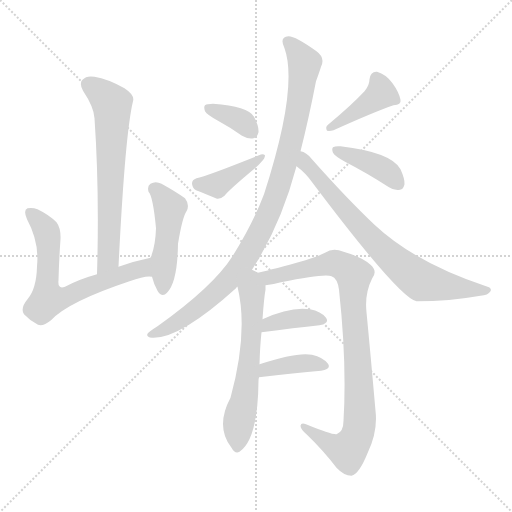
t = 0.00 s
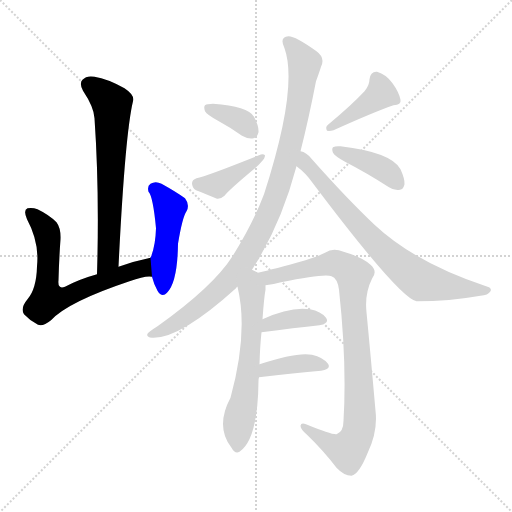
t = 1.94 s
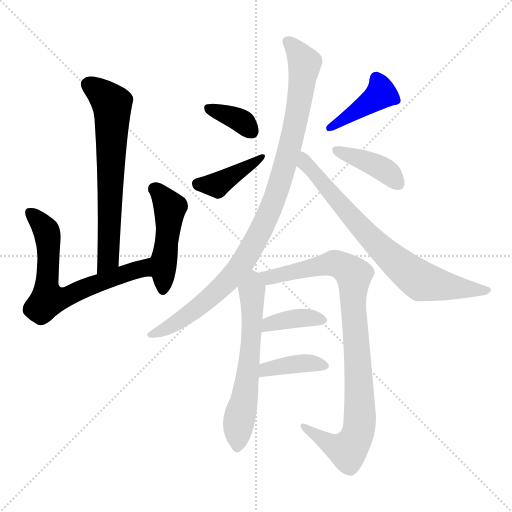
t = 3.87 s
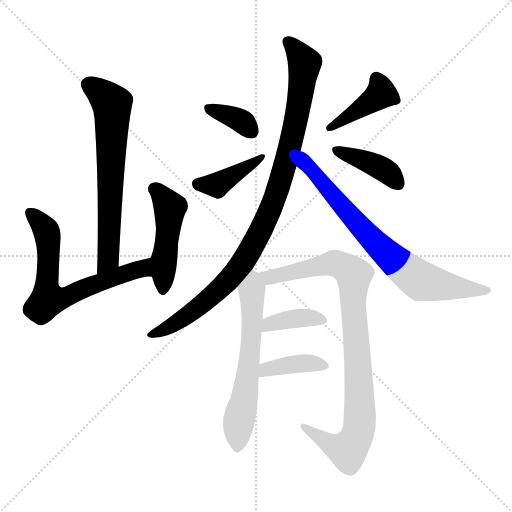
t = 5.81 s
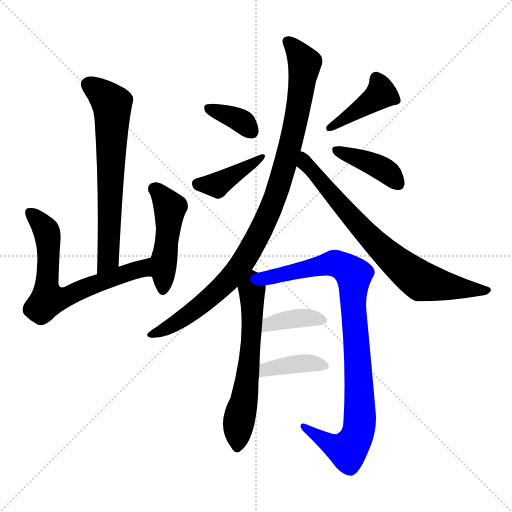
t = 7.74 s
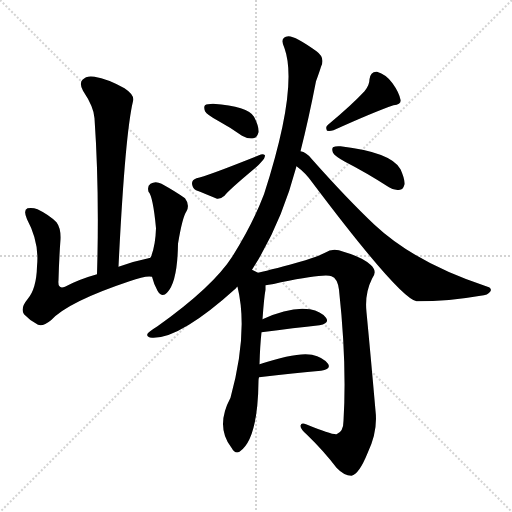
t = 9.68 s

The animated SVG that drew these frames (rendered in a browser with its animation timeline set to each time). Animation: 13 CSS @keyframes rules; one cycle of 9.68 s.

<svg version="1.1" viewBox="0 0 1024 1024" xmlns="http://www.w3.org/2000/svg">
  <g stroke="lightgray" stroke-dasharray="1,1" stroke-width="1" transform="scale(4, 4)">
    <line x1="0" y1="0" x2="256" y2="256"></line>
    <line x1="256" y1="0" x2="0" y2="256"></line>
    <line x1="128" y1="0" x2="128" y2="256"></line>
    <line x1="0" y1="128" x2="256" y2="128"></line>
  </g>
<g transform="scale(1, -1) translate(0, -900)">
   <style type="text/css">
    @keyframes keyframes0 {
      from {
       stroke: blue;
       stroke-dashoffset: 655;
       stroke-width: 128;
       }
       68% {
       animation-timing-function: step-end;
       stroke: blue;
       stroke-dashoffset: 0;
       stroke-width: 128;
       }
       to {
       stroke: black;
       stroke-width: 1024;
       }
       }
       #make-me-a-hanzi-animation-0 {
         animation: keyframes0 0.783040s both;
         animation-delay: 0.000000s;
         animation-timing-function: linear;
       }
    @keyframes keyframes1 {
      from {
       stroke: blue;
       stroke-dashoffset: 657;
       stroke-width: 128;
       }
       68% {
       animation-timing-function: step-end;
       stroke: blue;
       stroke-dashoffset: 0;
       stroke-width: 128;
       }
       to {
       stroke: black;
       stroke-width: 1024;
       }
       }
       #make-me-a-hanzi-animation-1 {
         animation: keyframes1 0.784668s both;
         animation-delay: 0.783040s;
         animation-timing-function: linear;
       }
    @keyframes keyframes2 {
      from {
       stroke: blue;
       stroke-dashoffset: 470;
       stroke-width: 128;
       }
       60% {
       animation-timing-function: step-end;
       stroke: blue;
       stroke-dashoffset: 0;
       stroke-width: 128;
       }
       to {
       stroke: black;
       stroke-width: 1024;
       }
       }
       #make-me-a-hanzi-animation-2 {
         animation: keyframes2 0.632487s both;
         animation-delay: 1.567708s;
         animation-timing-function: linear;
       }
    @keyframes keyframes3 {
      from {
       stroke: blue;
       stroke-dashoffset: 355;
       stroke-width: 128;
       }
       54% {
       animation-timing-function: step-end;
       stroke: blue;
       stroke-dashoffset: 0;
       stroke-width: 128;
       }
       to {
       stroke: black;
       stroke-width: 1024;
       }
       }
       #make-me-a-hanzi-animation-3 {
         animation: keyframes3 0.538900s both;
         animation-delay: 2.200195s;
         animation-timing-function: linear;
       }
    @keyframes keyframes4 {
      from {
       stroke: blue;
       stroke-dashoffset: 401;
       stroke-width: 128;
       }
       57% {
       animation-timing-function: step-end;
       stroke: blue;
       stroke-dashoffset: 0;
       stroke-width: 128;
       }
       to {
       stroke: black;
       stroke-width: 1024;
       }
       }
       #make-me-a-hanzi-animation-4 {
         animation: keyframes4 0.576335s both;
         animation-delay: 2.739095s;
         animation-timing-function: linear;
       }
    @keyframes keyframes5 {
      from {
       stroke: blue;
       stroke-dashoffset: 410;
       stroke-width: 128;
       }
       57% {
       animation-timing-function: step-end;
       stroke: blue;
       stroke-dashoffset: 0;
       stroke-width: 128;
       }
       to {
       stroke: black;
       stroke-width: 1024;
       }
       }
       #make-me-a-hanzi-animation-5 {
         animation: keyframes5 0.583659s both;
         animation-delay: 3.315430s;
         animation-timing-function: linear;
       }
    @keyframes keyframes6 {
      from {
       stroke: blue;
       stroke-dashoffset: 396;
       stroke-width: 128;
       }
       56% {
       animation-timing-function: step-end;
       stroke: blue;
       stroke-dashoffset: 0;
       stroke-width: 128;
       }
       to {
       stroke: black;
       stroke-width: 1024;
       }
       }
       #make-me-a-hanzi-animation-6 {
         animation: keyframes6 0.572266s both;
         animation-delay: 3.899089s;
         animation-timing-function: linear;
       }
    @keyframes keyframes7 {
      from {
       stroke: blue;
       stroke-dashoffset: 964;
       stroke-width: 128;
       }
       76% {
       animation-timing-function: step-end;
       stroke: blue;
       stroke-dashoffset: 0;
       stroke-width: 128;
       }
       to {
       stroke: black;
       stroke-width: 1024;
       }
       }
       #make-me-a-hanzi-animation-7 {
         animation: keyframes7 1.034505s both;
         animation-delay: 4.471354s;
         animation-timing-function: linear;
       }
    @keyframes keyframes8 {
      from {
       stroke: blue;
       stroke-dashoffset: 736;
       stroke-width: 128;
       }
       71% {
       animation-timing-function: step-end;
       stroke: blue;
       stroke-dashoffset: 0;
       stroke-width: 128;
       }
       to {
       stroke: black;
       stroke-width: 1024;
       }
       }
       #make-me-a-hanzi-animation-8 {
         animation: keyframes8 0.848958s both;
         animation-delay: 5.505859s;
         animation-timing-function: linear;
       }
    @keyframes keyframes9 {
      from {
       stroke: blue;
       stroke-dashoffset: 601;
       stroke-width: 128;
       }
       66% {
       animation-timing-function: step-end;
       stroke: blue;
       stroke-dashoffset: 0;
       stroke-width: 128;
       }
       to {
       stroke: black;
       stroke-width: 1024;
       }
       }
       #make-me-a-hanzi-animation-9 {
         animation: keyframes9 0.739095s both;
         animation-delay: 6.354818s;
         animation-timing-function: linear;
       }
    @keyframes keyframes10 {
      from {
       stroke: blue;
       stroke-dashoffset: 910;
       stroke-width: 128;
       }
       75% {
       animation-timing-function: step-end;
       stroke: blue;
       stroke-dashoffset: 0;
       stroke-width: 128;
       }
       to {
       stroke: black;
       stroke-width: 1024;
       }
       }
       #make-me-a-hanzi-animation-10 {
         animation: keyframes10 0.990560s both;
         animation-delay: 7.093913s;
         animation-timing-function: linear;
       }
    @keyframes keyframes11 {
      from {
       stroke: blue;
       stroke-dashoffset: 376;
       stroke-width: 128;
       }
       55% {
       animation-timing-function: step-end;
       stroke: blue;
       stroke-dashoffset: 0;
       stroke-width: 128;
       }
       to {
       stroke: black;
       stroke-width: 1024;
       }
       }
       #make-me-a-hanzi-animation-11 {
         animation: keyframes11 0.555990s both;
         animation-delay: 8.084473s;
         animation-timing-function: linear;
       }
    @keyframes keyframes12 {
      from {
       stroke: blue;
       stroke-dashoffset: 385;
       stroke-width: 128;
       }
       56% {
       animation-timing-function: step-end;
       stroke: blue;
       stroke-dashoffset: 0;
       stroke-width: 128;
       }
       to {
       stroke: black;
       stroke-width: 1024;
       }
       }
       #make-me-a-hanzi-animation-12 {
         animation: keyframes12 0.563314s both;
         animation-delay: 8.640462s;
         animation-timing-function: linear;
       }
</style>
<path d="M 237.0 366.5 Q 250.0 631.5 266.0 697.5 Q 270.0 709.5 249.0 723.5 Q 215.0 742.5 189.0 746.5 Q 173.0 749.5 165.0 740.5 Q 158.0 733.5 166.0 718.5 Q 188.0 685.5 189.0 663.5 Q 199.0 518.5 194.0 351.5 C 193.0 321.5 236.0 336.5 237.0 366.5 Z" fill="lightgray"></path> 
<path d="M 301.0 384.5 Q 267.0 377.5 237.0 366.5 L 194.0 351.5 Q 158.0 341.5 130.0 326.5 Q 115.0 320.5 117.0 339.5 Q 118.0 379.5 121.0 421.5 Q 122.0 443.5 113.0 455.5 Q 98.0 470.5 75.0 481.5 Q 65.0 485.5 55.0 483.5 Q 46.0 479.5 54.0 461.5 Q 79.0 415.5 74.0 367.5 Q 73.0 322.5 55.0 301.5 Q 40.0 283.5 48.0 271.5 Q 60.0 258.5 76.0 250.5 Q 86.0 246.5 102.0 259.5 Q 136.0 296.5 259.0 337.5 Q 292.0 349.5 304.0 346.5 C 334.0 346.5 330.0 390.5 301.0 384.5 Z" fill="lightgray"></path> 
<path d="M 304.0 346.5 Q 308.0 330.5 315.0 318.5 Q 324.0 303.5 334.0 314.5 Q 355.0 335.5 356.0 412.5 Q 365.0 466.5 373.0 477.5 Q 380.0 490.5 370.0 503.5 Q 352.0 516.5 323.0 532.5 Q 311.0 538.5 301.0 532.5 Q 294.0 528.5 297.0 516.5 Q 306.0 507.5 312.0 443.5 Q 311.0 409.5 302.0 386.5 Q 301.0 386.5 301.0 384.5 L 304.0 346.5 Z" fill="lightgray"></path> 
<path d="M 436.0 658.5 Q 460.0 645.5 484.0 628.5 Q 496.0 621.5 507.0 623.5 Q 514.0 624.5 517.0 635.5 Q 518.0 647.5 508.0 666.5 Q 496.0 687.5 426.0 692.5 Q 414.0 692.5 410.0 689.5 Q 407.0 686.5 410.0 677.5 Q 414.0 670.5 436.0 658.5 Z" fill="lightgray"></path> 
<path d="M 393.0 543.5 Q 384.0 540.5 384.0 533.5 Q 384.0 524.5 392.0 519.5 Q 410.0 512.5 434.0 502.5 Q 441.0 501.5 449.0 508.5 Q 456.0 518.5 511.0 564.5 Q 518.0 570.5 523.0 576.5 Q 530.0 583.5 530.0 589.5 Q 526.0 593.5 518.0 589.5 Q 413.0 547.5 393.0 543.5 Z" fill="lightgray"></path> 
<path d="M 729.0 717.5 Q 704.0 690.5 656.0 650.5 Q 650.0 646.5 654.0 638.5 Q 660.0 637.5 667.0 639.5 Q 749.0 676.5 787.0 689.5 Q 803.0 690.5 801.0 700.5 Q 798.0 715.5 785.0 733.5 Q 772.0 751.5 754.0 756.5 Q 741.0 757.5 739.0 741.5 Q 739.0 729.5 729.0 717.5 Z" fill="lightgray"></path> 
<path d="M 690.0 576.5 Q 733.0 554.5 778.0 525.5 Q 788.0 518.5 800.0 520.5 Q 807.0 521.5 809.0 531.5 Q 810.0 541.5 801.0 561.5 Q 783.0 595.5 681.0 607.5 Q 671.0 608.5 666.0 605.5 Q 663.0 602.5 666.0 594.5 Q 670.0 587.5 690.0 576.5 Z" fill="lightgray"></path> 
<path d="M 504.0 360.5 Q 562.0 450.5 593.0 567.5 L 601.0 597.5 Q 617.0 660.5 632.0 737.5 Q 639.0 756.5 642.0 766.5 Q 651.0 784.5 633.0 797.5 Q 591.0 827.5 577.0 827.5 Q 558.0 826.5 569.0 803.5 Q 597.0 725.5 528.0 511.5 Q 506.0 453.5 465.0 387.5 Q 426.0 326.5 315.0 247.5 Q 299.0 237.5 295.0 232.5 Q 292.0 225.5 304.0 224.5 Q 359.0 221.5 472.0 323.5 Q 473.0 326.5 475.0 326.5 L 504.0 360.5 Z" fill="lightgray"></path> 
<path d="M 593.0 567.5 Q 611.0 554.5 625.0 534.5 Q 799.0 303.5 833.0 297.5 Q 899.0 297.5 961.0 308.5 Q 976.0 309.5 981.0 317.5 Q 984.0 323.5 975.0 326.5 Q 830.0 374.5 749.0 450.5 Q 694.0 502.5 623.0 582.5 Q 613.0 595.5 601.0 597.5 C 574.0 610.5 570.0 586.5 593.0 567.5 Z" fill="lightgray"></path> 
<path d="M 519.0 171.5 Q 520.0 208.5 523.0 235.5 L 525.0 261.5 Q 528.0 304.5 531.0 320.5 Q 531.0 324.5 531.0 329.5 C 532.0 346.5 532.0 346.5 516.0 354.5 Q 510.0 357.5 504.0 360.5 C 477.0 373.5 469.0 355.5 475.0 326.5 Q 497.0 236.5 461.0 104.5 Q 430.0 46.5 463.0 4.5 Q 470.0 -8.5 479.0 -3.5 Q 516.0 21.5 517.0 138.5 Q 517.0 142.5 518.0 145.5 L 519.0 171.5 Z" fill="lightgray"></path> 
<path d="M 531.0 329.5 Q 544.0 330.5 562.0 335.5 Q 650.0 353.5 663.0 347.5 Q 675.0 343.5 678.0 320.5 Q 694.0 173.5 687.0 58.5 Q 687.0 36.5 673.0 31.5 Q 663.0 30.5 612.0 51.5 Q 602.0 55.5 601.0 48.5 Q 601.0 41.5 614.0 30.5 Q 648.0 -2.5 673.0 -35.5 Q 688.0 -51.5 703.0 -51.5 Q 718.0 -48.5 735.0 -6.5 Q 756.0 36.5 751.0 78.5 Q 742.0 181.5 733.0 275.5 Q 729.0 312.5 744.0 342.5 Q 756.0 357.5 741.0 370.5 Q 725.0 385.5 687.0 396.5 Q 666.0 405.5 650.0 394.5 Q 637.0 387.5 611.0 379.5 Q 547.0 361.5 516.0 354.5 C 487.0 347.5 501.0 324.5 531.0 329.5 Z" fill="lightgray"></path> 
<path d="M 523.0 235.5 Q 590.0 244.5 639.0 249.5 Q 660.0 253.5 652.0 264.5 Q 642.0 277.5 620.0 281.5 Q 581.0 287.5 525.0 261.5 C 498.0 249.5 493.0 231.5 523.0 235.5 Z" fill="lightgray"></path> 
<path d="M 518.0 145.5 Q 590.0 154.5 642.0 158.5 Q 663.0 161.5 656.0 172.5 Q 646.0 185.5 624.0 190.5 Q 594.0 196.5 519.0 171.5 C 491.0 162.5 488.0 141.5 518.0 145.5 Z" fill="lightgray"></path> 
      <clipPath id="make-me-a-hanzi-clip-0">
      <path d="M 237.0 366.5 Q 250.0 631.5 266.0 697.5 Q 270.0 709.5 249.0 723.5 Q 215.0 742.5 189.0 746.5 Q 173.0 749.5 165.0 740.5 Q 158.0 733.5 166.0 718.5 Q 188.0 685.5 189.0 663.5 Q 199.0 518.5 194.0 351.5 C 193.0 321.5 236.0 336.5 237.0 366.5 Z" fill="lightgray"></path>
      </clipPath>
      <path clip-path="url(#make-me-a-hanzi-clip-0)" d="M 178.0 730.5 L 224.0 692.5 L 219.0 404.5 L 217.0 383.5 L 199.0 359.5 " fill="none" id="make-me-a-hanzi-animation-0" stroke-dasharray="527 1054" stroke-linecap="round"></path>

      <clipPath id="make-me-a-hanzi-clip-1">
      <path d="M 301.0 384.5 Q 267.0 377.5 237.0 366.5 L 194.0 351.5 Q 158.0 341.5 130.0 326.5 Q 115.0 320.5 117.0 339.5 Q 118.0 379.5 121.0 421.5 Q 122.0 443.5 113.0 455.5 Q 98.0 470.5 75.0 481.5 Q 65.0 485.5 55.0 483.5 Q 46.0 479.5 54.0 461.5 Q 79.0 415.5 74.0 367.5 Q 73.0 322.5 55.0 301.5 Q 40.0 283.5 48.0 271.5 Q 60.0 258.5 76.0 250.5 Q 86.0 246.5 102.0 259.5 Q 136.0 296.5 259.0 337.5 Q 292.0 349.5 304.0 346.5 C 334.0 346.5 330.0 390.5 301.0 384.5 Z" fill="lightgray"></path>
      </clipPath>
      <path clip-path="url(#make-me-a-hanzi-clip-1)" d="M 60.0 474.5 L 91.0 441.5 L 95.0 427.5 L 95.0 302.5 L 121.0 302.5 L 273.0 360.5 L 299.0 352.5 " fill="none" id="make-me-a-hanzi-animation-1" stroke-dasharray="529 1058" stroke-linecap="round"></path>

      <clipPath id="make-me-a-hanzi-clip-2">
      <path d="M 304.0 346.5 Q 308.0 330.5 315.0 318.5 Q 324.0 303.5 334.0 314.5 Q 355.0 335.5 356.0 412.5 Q 365.0 466.5 373.0 477.5 Q 380.0 490.5 370.0 503.5 Q 352.0 516.5 323.0 532.5 Q 311.0 538.5 301.0 532.5 Q 294.0 528.5 297.0 516.5 Q 306.0 507.5 312.0 443.5 Q 311.0 409.5 302.0 386.5 Q 301.0 386.5 301.0 384.5 L 304.0 346.5 Z" fill="lightgray"></path>
      </clipPath>
      <path clip-path="url(#make-me-a-hanzi-clip-2)" d="M 309.0 522.5 L 340.0 484.5 L 325.0 320.5 " fill="none" id="make-me-a-hanzi-animation-2" stroke-dasharray="342 684" stroke-linecap="round"></path>

      <clipPath id="make-me-a-hanzi-clip-3">
      <path d="M 436.0 658.5 Q 460.0 645.5 484.0 628.5 Q 496.0 621.5 507.0 623.5 Q 514.0 624.5 517.0 635.5 Q 518.0 647.5 508.0 666.5 Q 496.0 687.5 426.0 692.5 Q 414.0 692.5 410.0 689.5 Q 407.0 686.5 410.0 677.5 Q 414.0 670.5 436.0 658.5 Z" fill="lightgray"></path>
      </clipPath>
      <path clip-path="url(#make-me-a-hanzi-clip-3)" d="M 416.0 683.5 L 469.0 665.5 L 502.0 638.5 " fill="none" id="make-me-a-hanzi-animation-3" stroke-dasharray="227 454" stroke-linecap="round"></path>

      <clipPath id="make-me-a-hanzi-clip-4">
      <path d="M 393.0 543.5 Q 384.0 540.5 384.0 533.5 Q 384.0 524.5 392.0 519.5 Q 410.0 512.5 434.0 502.5 Q 441.0 501.5 449.0 508.5 Q 456.0 518.5 511.0 564.5 Q 518.0 570.5 523.0 576.5 Q 530.0 583.5 530.0 589.5 Q 526.0 593.5 518.0 589.5 Q 413.0 547.5 393.0 543.5 Z" fill="lightgray"></path>
      </clipPath>
      <path clip-path="url(#make-me-a-hanzi-clip-4)" d="M 396.0 532.5 L 433.0 529.5 L 496.0 565.5 L 509.0 580.5 L 524.0 584.5 " fill="none" id="make-me-a-hanzi-animation-4" stroke-dasharray="273 546" stroke-linecap="round"></path>

      <clipPath id="make-me-a-hanzi-clip-5">
      <path d="M 729.0 717.5 Q 704.0 690.5 656.0 650.5 Q 650.0 646.5 654.0 638.5 Q 660.0 637.5 667.0 639.5 Q 749.0 676.5 787.0 689.5 Q 803.0 690.5 801.0 700.5 Q 798.0 715.5 785.0 733.5 Q 772.0 751.5 754.0 756.5 Q 741.0 757.5 739.0 741.5 Q 739.0 729.5 729.0 717.5 Z" fill="lightgray"></path>
      </clipPath>
      <path clip-path="url(#make-me-a-hanzi-clip-5)" d="M 753.0 742.5 L 762.0 712.5 L 660.0 643.5 " fill="none" id="make-me-a-hanzi-animation-5" stroke-dasharray="282 564" stroke-linecap="round"></path>

      <clipPath id="make-me-a-hanzi-clip-6">
      <path d="M 690.0 576.5 Q 733.0 554.5 778.0 525.5 Q 788.0 518.5 800.0 520.5 Q 807.0 521.5 809.0 531.5 Q 810.0 541.5 801.0 561.5 Q 783.0 595.5 681.0 607.5 Q 671.0 608.5 666.0 605.5 Q 663.0 602.5 666.0 594.5 Q 670.0 587.5 690.0 576.5 Z" fill="lightgray"></path>
      </clipPath>
      <path clip-path="url(#make-me-a-hanzi-clip-6)" d="M 674.0 600.5 L 754.0 568.5 L 780.0 552.5 L 795.0 534.5 " fill="none" id="make-me-a-hanzi-animation-6" stroke-dasharray="268 536" stroke-linecap="round"></path>

      <clipPath id="make-me-a-hanzi-clip-7">
      <path d="M 504.0 360.5 Q 562.0 450.5 593.0 567.5 L 601.0 597.5 Q 617.0 660.5 632.0 737.5 Q 639.0 756.5 642.0 766.5 Q 651.0 784.5 633.0 797.5 Q 591.0 827.5 577.0 827.5 Q 558.0 826.5 569.0 803.5 Q 597.0 725.5 528.0 511.5 Q 506.0 453.5 465.0 387.5 Q 426.0 326.5 315.0 247.5 Q 299.0 237.5 295.0 232.5 Q 292.0 225.5 304.0 224.5 Q 359.0 221.5 472.0 323.5 Q 473.0 326.5 475.0 326.5 L 504.0 360.5 Z" fill="lightgray"></path>
      </clipPath>
      <path clip-path="url(#make-me-a-hanzi-clip-7)" d="M 577.0 814.5 L 609.0 770.5 L 600.0 700.5 L 565.0 550.5 L 522.0 440.5 L 488.0 379.5 L 450.0 331.5 L 377.0 270.5 L 302.0 231.5 " fill="none" id="make-me-a-hanzi-animation-7" stroke-dasharray="836 1672" stroke-linecap="round"></path>

      <clipPath id="make-me-a-hanzi-clip-8">
      <path d="M 593.0 567.5 Q 611.0 554.5 625.0 534.5 Q 799.0 303.5 833.0 297.5 Q 899.0 297.5 961.0 308.5 Q 976.0 309.5 981.0 317.5 Q 984.0 323.5 975.0 326.5 Q 830.0 374.5 749.0 450.5 Q 694.0 502.5 623.0 582.5 Q 613.0 595.5 601.0 597.5 C 574.0 610.5 570.0 586.5 593.0 567.5 Z" fill="lightgray"></path>
      </clipPath>
      <path clip-path="url(#make-me-a-hanzi-clip-8)" d="M 604.0 588.5 L 610.0 573.5 L 696.0 471.5 L 822.0 351.5 L 843.0 337.5 L 868.0 331.5 L 973.0 318.5 " fill="none" id="make-me-a-hanzi-animation-8" stroke-dasharray="608 1216" stroke-linecap="round"></path>

      <clipPath id="make-me-a-hanzi-clip-9">
      <path d="M 519.0 171.5 Q 520.0 208.5 523.0 235.5 L 525.0 261.5 Q 528.0 304.5 531.0 320.5 Q 531.0 324.5 531.0 329.5 C 532.0 346.5 532.0 346.5 516.0 354.5 Q 510.0 357.5 504.0 360.5 C 477.0 373.5 469.0 355.5 475.0 326.5 Q 497.0 236.5 461.0 104.5 Q 430.0 46.5 463.0 4.5 Q 470.0 -8.5 479.0 -3.5 Q 516.0 21.5 517.0 138.5 Q 517.0 142.5 518.0 145.5 L 519.0 171.5 Z" fill="lightgray"></path>
      </clipPath>
      <path clip-path="url(#make-me-a-hanzi-clip-9)" d="M 506.0 349.5 L 499.0 179.5 L 474.0 6.5 " fill="none" id="make-me-a-hanzi-animation-9" stroke-dasharray="473 946" stroke-linecap="round"></path>

      <clipPath id="make-me-a-hanzi-clip-10">
      <path d="M 531.0 329.5 Q 544.0 330.5 562.0 335.5 Q 650.0 353.5 663.0 347.5 Q 675.0 343.5 678.0 320.5 Q 694.0 173.5 687.0 58.5 Q 687.0 36.5 673.0 31.5 Q 663.0 30.5 612.0 51.5 Q 602.0 55.5 601.0 48.5 Q 601.0 41.5 614.0 30.5 Q 648.0 -2.5 673.0 -35.5 Q 688.0 -51.5 703.0 -51.5 Q 718.0 -48.5 735.0 -6.5 Q 756.0 36.5 751.0 78.5 Q 742.0 181.5 733.0 275.5 Q 729.0 312.5 744.0 342.5 Q 756.0 357.5 741.0 370.5 Q 725.0 385.5 687.0 396.5 Q 666.0 405.5 650.0 394.5 Q 637.0 387.5 611.0 379.5 Q 547.0 361.5 516.0 354.5 C 487.0 347.5 501.0 324.5 531.0 329.5 Z" fill="lightgray"></path>
      </clipPath>
      <path clip-path="url(#make-me-a-hanzi-clip-10)" d="M 522.0 349.5 L 538.0 344.5 L 669.0 373.5 L 708.0 349.5 L 706.0 297.5 L 720.0 83.5 L 713.0 25.5 L 696.0 -0.5 L 684.0 1.5 L 607.0 46.5 " fill="none" id="make-me-a-hanzi-animation-10" stroke-dasharray="782 1564" stroke-linecap="round"></path>

      <clipPath id="make-me-a-hanzi-clip-11">
      <path d="M 523.0 235.5 Q 590.0 244.5 639.0 249.5 Q 660.0 253.5 652.0 264.5 Q 642.0 277.5 620.0 281.5 Q 581.0 287.5 525.0 261.5 C 498.0 249.5 493.0 231.5 523.0 235.5 Z" fill="lightgray"></path>
      </clipPath>
      <path clip-path="url(#make-me-a-hanzi-clip-11)" d="M 531.0 241.5 L 539.0 253.5 L 567.0 259.5 L 603.0 264.5 L 643.0 259.5 " fill="none" id="make-me-a-hanzi-animation-11" stroke-dasharray="248 496" stroke-linecap="round"></path>

      <clipPath id="make-me-a-hanzi-clip-12">
      <path d="M 518.0 145.5 Q 590.0 154.5 642.0 158.5 Q 663.0 161.5 656.0 172.5 Q 646.0 185.5 624.0 190.5 Q 594.0 196.5 519.0 171.5 C 491.0 162.5 488.0 141.5 518.0 145.5 Z" fill="lightgray"></path>
      </clipPath>
      <path clip-path="url(#make-me-a-hanzi-clip-12)" d="M 526.0 151.5 L 534.0 163.5 L 570.0 169.5 L 626.0 173.5 L 647.0 168.5 " fill="none" id="make-me-a-hanzi-animation-12" stroke-dasharray="257 514" stroke-linecap="round"></path>

</g>
</svg>
